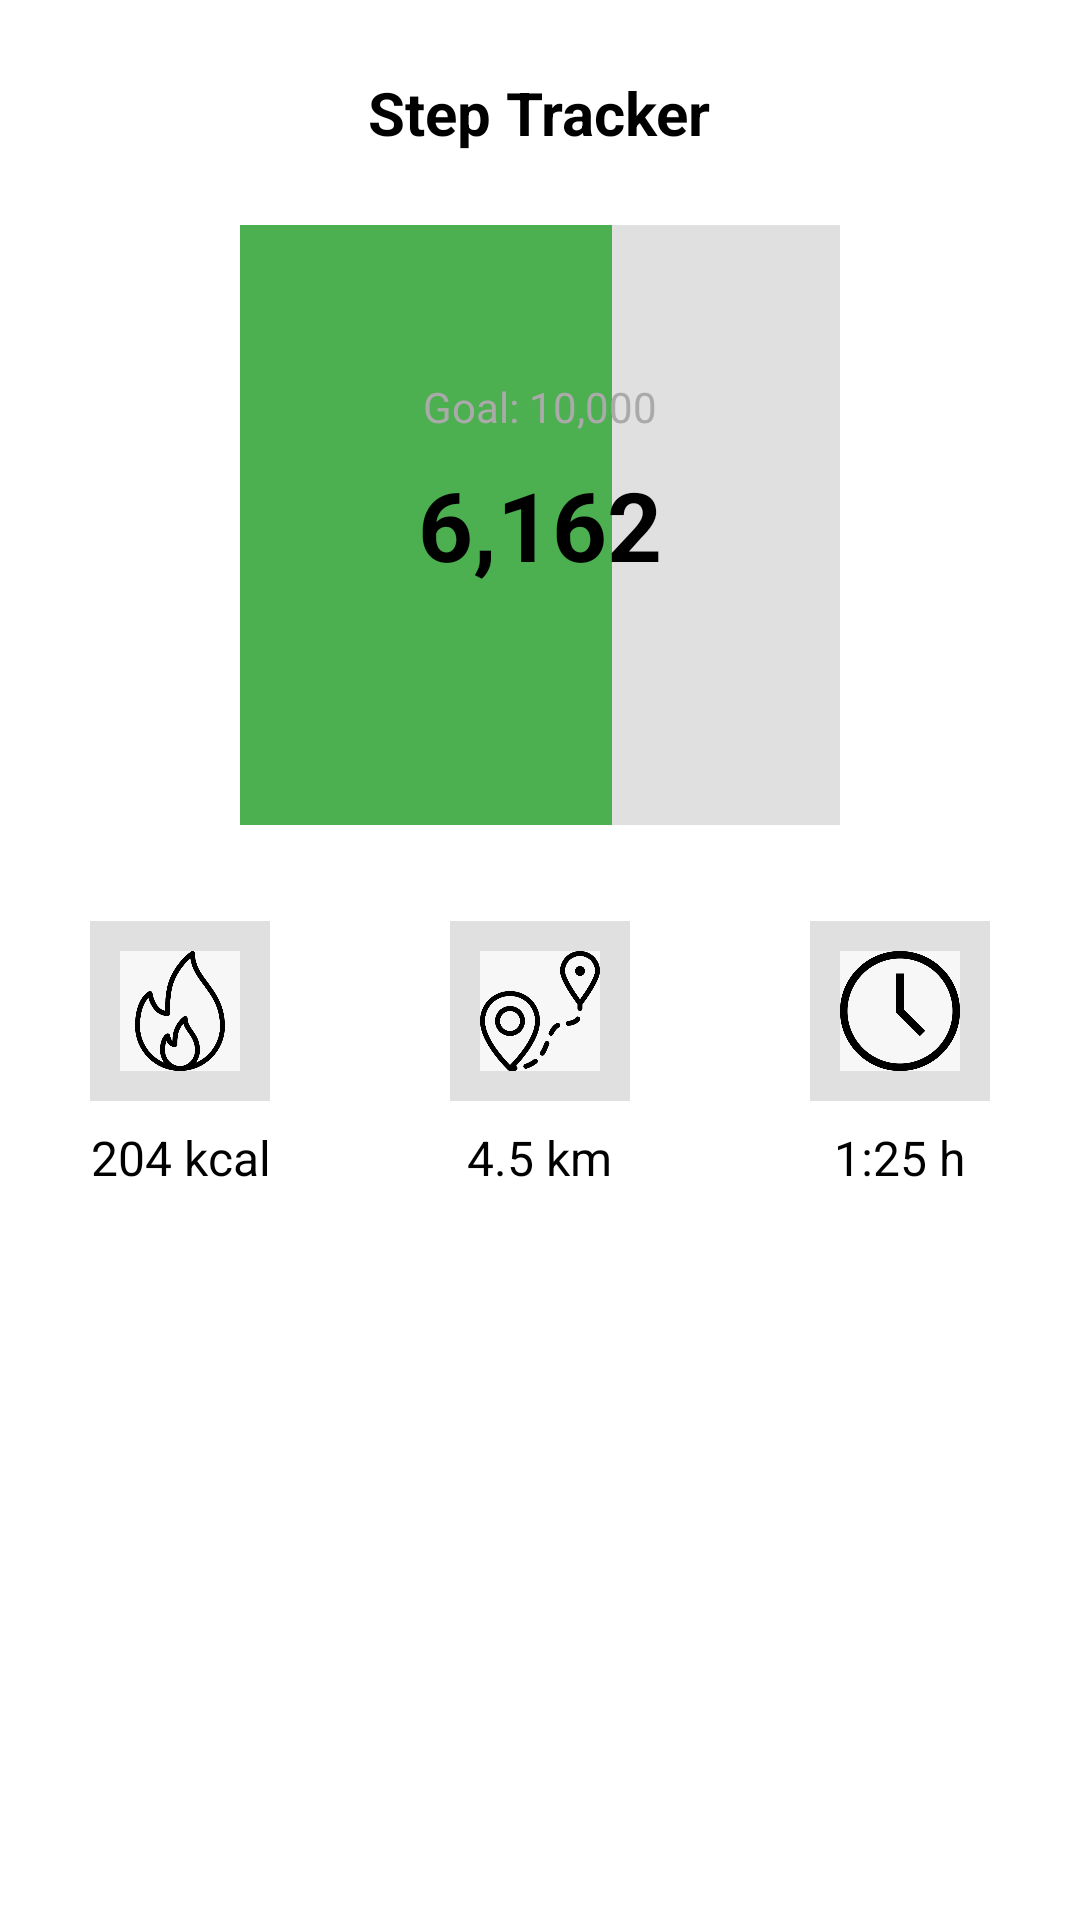

Reconstruct the res/layout file that produces this screen, plus the resources it refers to.
<!-- AndroidManifest.xml: application theme Theme.Doping_Defiance -->
<!-- res/layout/activity_step_tracker.xml -->
<RelativeLayout xmlns:android="http://schemas.android.com/apk/res/android"
    android:layout_width="match_parent"
    android:layout_height="match_parent"
    android:background="@android:color/white">

    
    <TextView
        android:id="@+id/header_title"
        android:layout_width="wrap_content"
        android:layout_height="wrap_content"
        android:layout_marginTop="24dp"
        android:layout_centerHorizontal="true"
        android:text="Step Tracker"
        android:textColor="@android:color/black"
        android:textSize="20sp"
        android:textStyle="bold" />

    
    <RelativeLayout
        android:id="@+id/step_count_circle"
        android:layout_width="wrap_content"
        android:layout_height="wrap_content"
        android:layout_below="@id/header_title"
        android:layout_centerHorizontal="true"
        android:layout_marginTop="24dp">

        <ProgressBar
            android:id="@+id/progress_circle"
            style="?android:attr/progressBarStyleHorizontal"
            android:layout_width="200dp"
            android:layout_height="200dp"
            android:indeterminate="false"
            android:max="100"
            android:progress="62"
            android:progressDrawable="@drawable/circular_progress" />

        <TextView
            android:id="@+id/step_count"
            android:layout_width="wrap_content"
            android:layout_height="wrap_content"
            android:layout_centerInParent="true"
            android:text="6,162"
            android:textColor="@android:color/black"
            android:textSize="32sp"
            android:textStyle="bold" />

        <TextView
            android:id="@+id/goal_text"
            android:layout_width="wrap_content"
            android:layout_height="wrap_content"
            android:layout_below="@id/step_count"
            android:layout_centerHorizontal="true"
            android:layout_marginTop="8dp"
            android:text="Goal: 10,000"
            android:textColor="@android:color/darker_gray"
            android:textSize="14sp" />
    </RelativeLayout>

    
    <LinearLayout
        android:id="@+id/metrics"
        android:layout_width="match_parent"
        android:layout_height="wrap_content"
        android:layout_below="@id/step_count_circle"
        android:layout_marginTop="32dp"
        android:orientation="horizontal"
        android:gravity="center">

        
        <LinearLayout
            android:layout_width="0dp"
            android:layout_height="wrap_content"
            android:layout_weight="1"
            android:orientation="vertical"
            android:gravity="center">

            <RelativeLayout
                android:layout_width="wrap_content"
                android:layout_height="wrap_content">

                <ImageView
                    android:id="@+id/calories_icon"
                    android:layout_width="60dp"
                    android:layout_height="60dp"
                    android:src="@drawable/fire"
                    android:background="@drawable/circular_progress"
                    android:padding="10dp" />
            </RelativeLayout>

            <TextView
                android:id="@+id/calories"
                android:layout_width="wrap_content"
                android:layout_height="wrap_content"
                android:layout_marginTop="8dp"
                android:text="204 kcal"
                android:textColor="@android:color/black"
                android:textSize="16sp"
                android:gravity="center" />
        </LinearLayout>

        
        <LinearLayout
            android:layout_width="0dp"
            android:layout_height="wrap_content"
            android:layout_weight="1"
            android:orientation="vertical"
            android:gravity="center">

            <RelativeLayout
                android:layout_width="wrap_content"
                android:layout_height="wrap_content">

                <ImageView
                    android:id="@+id/distance_icon"
                    android:layout_width="60dp"
                    android:layout_height="60dp"
                    android:src="@drawable/distance"
                    android:background="@drawable/circular_progress"
                    android:padding="10dp" />
            </RelativeLayout>

            <TextView
                android:id="@+id/distance"
                android:layout_width="wrap_content"
                android:layout_height="wrap_content"
                android:layout_marginTop="8dp"
                android:text="4.5 km"
                android:textColor="@android:color/black"
                android:textSize="16sp"
                android:gravity="center" />
        </LinearLayout>

        
        <LinearLayout
            android:layout_width="0dp"
            android:layout_height="wrap_content"
            android:layout_weight="1"
            android:orientation="vertical"
            android:gravity="center">

            <RelativeLayout
                android:layout_width="wrap_content"
                android:layout_height="wrap_content">

                <ImageView
                    android:id="@+id/time_icon"
                    android:layout_width="60dp"
                    android:layout_height="60dp"
                    android:src="@drawable/clock"
                    android:background="@drawable/circular_progress"
                    android:padding="10dp" />
            </RelativeLayout>

            <TextView
                android:id="@+id/time"
                android:layout_width="wrap_content"
                android:layout_height="wrap_content"
                android:layout_marginTop="8dp"
                android:text="1:25 h"
                android:textColor="@android:color/black"
                android:textSize="16sp"
                android:gravity="center" />
        </LinearLayout>
    </LinearLayout>

</RelativeLayout>
<!-- resources referenced by this layout -->
<resources>
  <!-- drawable circular_progress (drawable) -->
  <layer-list xmlns:android="http://schemas.android.com/apk/res/android">
      <item android:id="@android:id/background">
          <shape>
              <solid android:color="#E0E0E0" />
          </shape>
      </item>
      <item android:id="@android:id/progress">
          <clip>
              <shape>
                  <solid android:color="#4CAF50" />
              </shape>
          </clip>
      </item>
  </layer-list>
  <!-- drawable clock: jpg bitmap (drawable, 21417 bytes) -->
  <!-- drawable distance: jpg bitmap (drawable, 27354 bytes) -->
  <!-- drawable fire: jpg bitmap (drawable, 23872 bytes) -->
  <style name="Theme.Doping_Defiance" parent="Base.Theme.Doping_Defiance" />
  <style name="Base.Theme.Doping_Defiance" parent="Theme.Material3.DayNight.NoActionBar">
          
          
      </style>
</resources>
